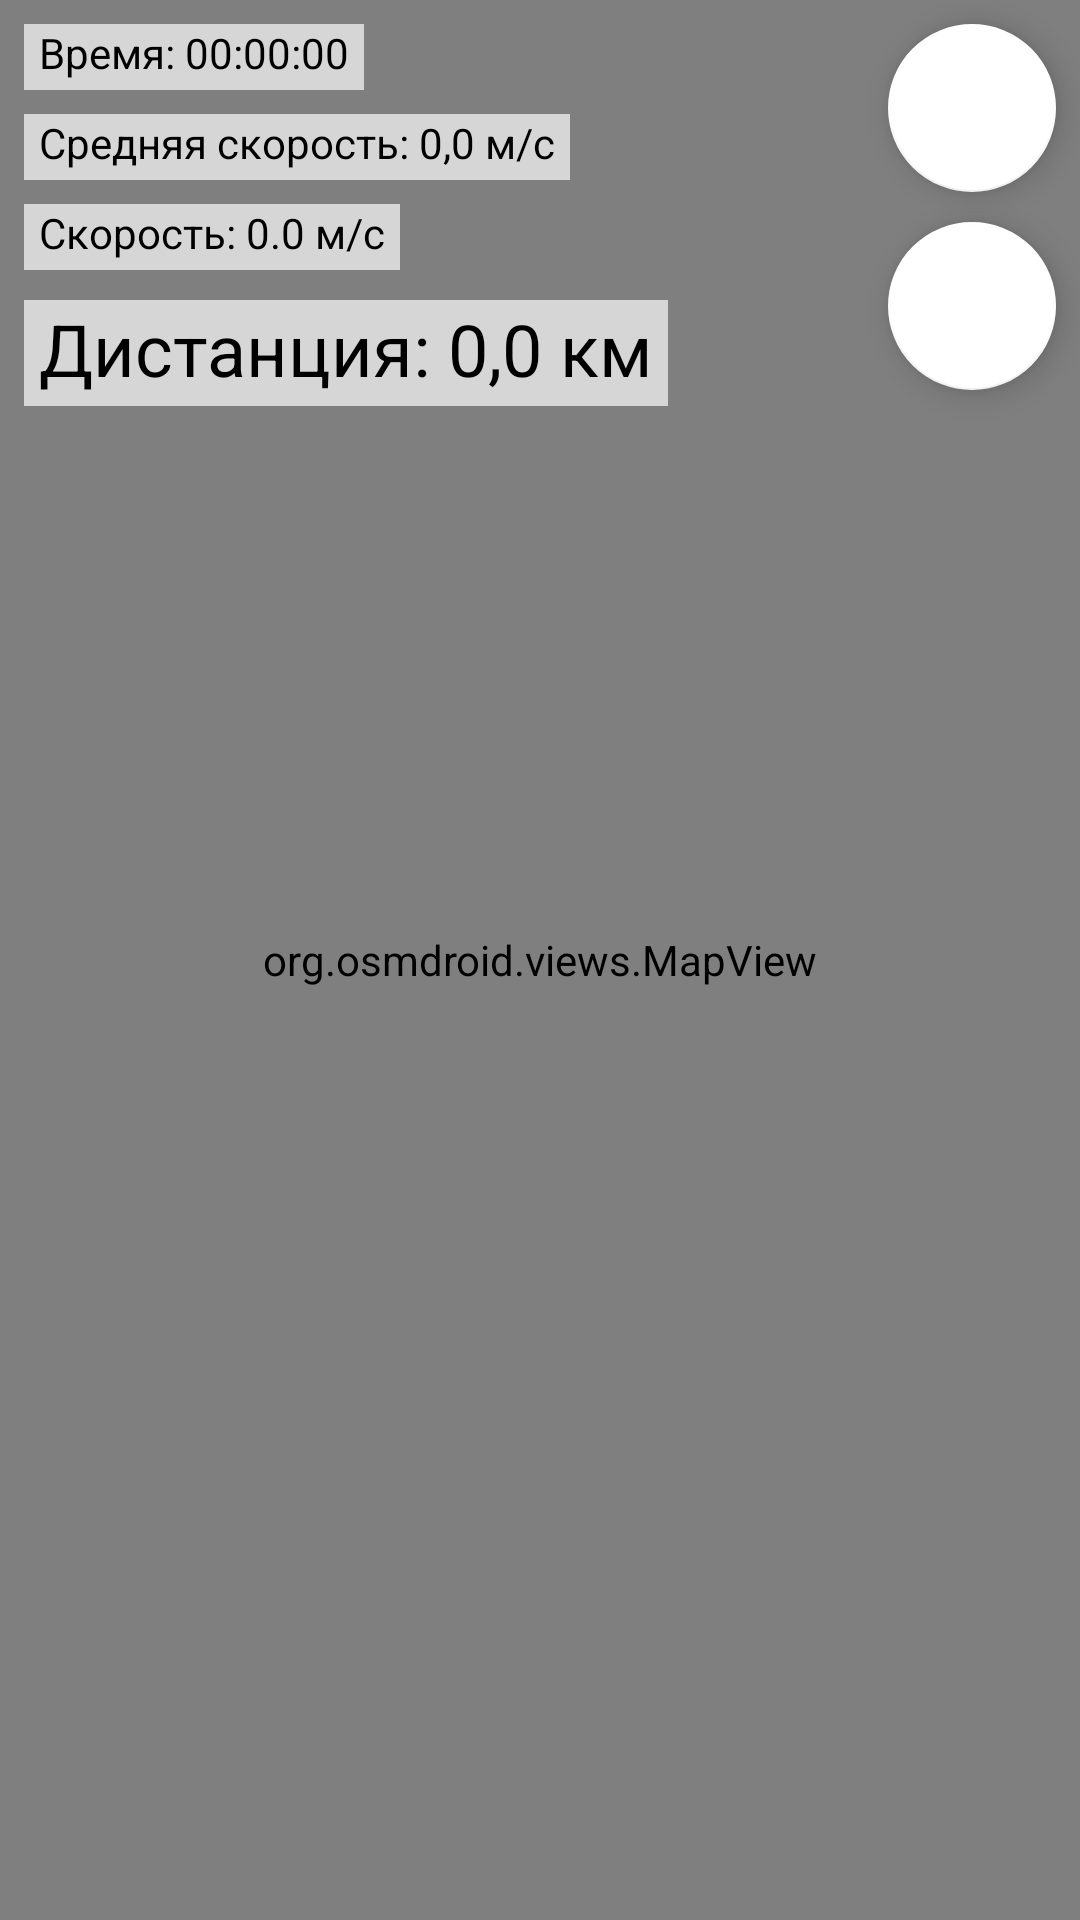

Android layout source for this screen:
<!-- AndroidManifest.xml: application theme Theme.GpsTracker -->
<!-- res/layout/fragment_main.xml -->
<?xml version="1.0" encoding="utf-8"?>
<androidx.constraintlayout.widget.ConstraintLayout xmlns:android="http://schemas.android.com/apk/res/android"
    xmlns:app="http://schemas.android.com/apk/res-auto"
    xmlns:tools="http://schemas.android.com/tools"
    android:layout_width="match_parent"
    android:layout_height="match_parent"
    tools:context=".fragments.MainFragment">

    <org.osmdroid.views.MapView
        android:id="@+id/map"
        android:layout_width="0dp"
        android:layout_height="0dp"
        app:layout_constraintBottom_toBottomOf="parent"
        app:layout_constraintEnd_toEndOf="parent"
        app:layout_constraintStart_toStartOf="parent"
        app:layout_constraintTop_toTopOf="parent" />

    <com.google.android.material.floatingactionbutton.FloatingActionButton
        android:id="@+id/fCenter"
        android:layout_width="wrap_content"
        android:layout_height="wrap_content"
        android:layout_marginTop="8dp"
        android:layout_marginEnd="8dp"
        android:clickable="true"
        android:src="@drawable/my_location"
        app:backgroundTint="@color/white"
        app:layout_constraintEnd_toEndOf="parent"
        app:layout_constraintTop_toTopOf="parent" />

    <com.google.android.material.floatingactionbutton.FloatingActionButton
        android:id="@+id/fStartStop"
        android:layout_width="wrap_content"
        android:layout_height="wrap_content"
        android:layout_marginTop="10dp"
        android:layout_marginEnd="8dp"
        android:clickable="true"
        android:src="@drawable/ic_play"
        app:backgroundTint="@color/white"
        app:layout_constraintEnd_toEndOf="parent"
        app:layout_constraintTop_toBottomOf="@+id/fCenter" />

    <TextView
        android:id="@+id/tvTime"
        android:layout_width="wrap_content"
        android:layout_height="wrap_content"
        android:layout_marginStart="8dp"
        android:layout_marginTop="8dp"
        android:background="#ADFFFFFF"
        android:paddingStart="5dp"
        android:paddingEnd="5dp"
        android:paddingBottom="3dp"
        android:text="Время: 00:00:00"
        android:textColor="@color/black"
        app:layout_constraintStart_toStartOf="parent"
        app:layout_constraintTop_toTopOf="parent" />

    <TextView
        android:id="@+id/tvAverageSpeed"
        android:layout_width="wrap_content"
        android:layout_height="wrap_content"
        android:layout_marginTop="8dp"
        android:background="#ADFFFFFF"
        android:paddingStart="5dp"
        android:paddingEnd="5dp"
        android:paddingBottom="3dp"
        android:text="Средняя скорость: 0,0 м/с"
        android:textColor="@color/black"
        app:layout_constraintStart_toStartOf="@+id/tvTime"
        app:layout_constraintTop_toBottomOf="@+id/tvTime" />

    <TextView
        android:id="@+id/tvSpeed"
        android:layout_width="wrap_content"
        android:layout_height="wrap_content"
        android:layout_marginTop="8dp"
        android:background="#ADFFFFFF"
        android:paddingStart="5dp"
        android:paddingEnd="5dp"
        android:paddingBottom="3dp"
        android:text="Скорость: 0.0 м/с"
        android:textColor="@color/black"
        app:layout_constraintStart_toStartOf="@+id/tvAverageSpeed"
        app:layout_constraintTop_toBottomOf="@+id/tvAverageSpeed" />

    <TextView
        android:id="@+id/tvDistance"
        android:layout_width="wrap_content"
        android:layout_height="wrap_content"
        android:layout_marginTop="10dp"
        android:background="#ADFFFFFF"
        android:paddingStart="5dp"
        android:paddingEnd="5dp"
        android:paddingBottom="3dp"
        android:text="Дистанция: 0,0 км"
        android:textColor="@color/black"
        android:textSize="24sp"
        app:layout_constraintStart_toStartOf="@+id/tvSpeed"
        app:layout_constraintTop_toBottomOf="@+id/tvSpeed" />

</androidx.constraintlayout.widget.ConstraintLayout>
<!-- resources referenced by this layout -->
<resources>
  <color name="black">#FF000000</color>
  <color name="white">#FFFFFFFF</color>
  <style name="Theme.GpsTracker" parent="Theme.MaterialComponents.DayNight.DarkActionBar">
          
          <item name="colorPrimary">@color/purple_500</item>
          <item name="colorPrimaryVariant">@color/purple_700</item>
          <item name="colorOnPrimary">@color/white</item>
          
          <item name="colorSecondary">@color/teal_200</item>
          <item name="colorSecondaryVariant">@color/teal_700</item>
          <item name="colorOnSecondary">@color/black</item>
          
          <item name="android:statusBarColor">?attr/colorPrimaryVariant</item>
          
      </style>
  <color name="purple_500">#FF6200EE</color>
  <color name="purple_700">#FF3700B3</color>
  <color name="teal_200">#FF03DAC5</color>
  <color name="teal_700">#FF018786</color>
</resources>
